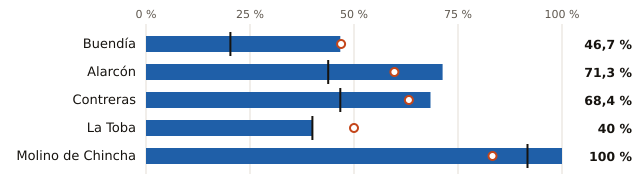

The data file committed next to this chart (first rows):
embalse, pct, pct_hace_1_anio, pct_media_10_anios, vol_hm3, capacidad_hm3
Buendía, 46.7, 46.9, 20.3, 796.0, 1705
Alarcón, 71.3, 59.7, 43.8, 797.0, 1118
Contreras, 68.4, 63.2, 46.7, 247.0, 361.0
La Toba, 40.0, 50.0, 40.0, 4.0, 10.0
Molino de Chincha, 100.0, 83.3, 91.7, 6.0, 6.0
